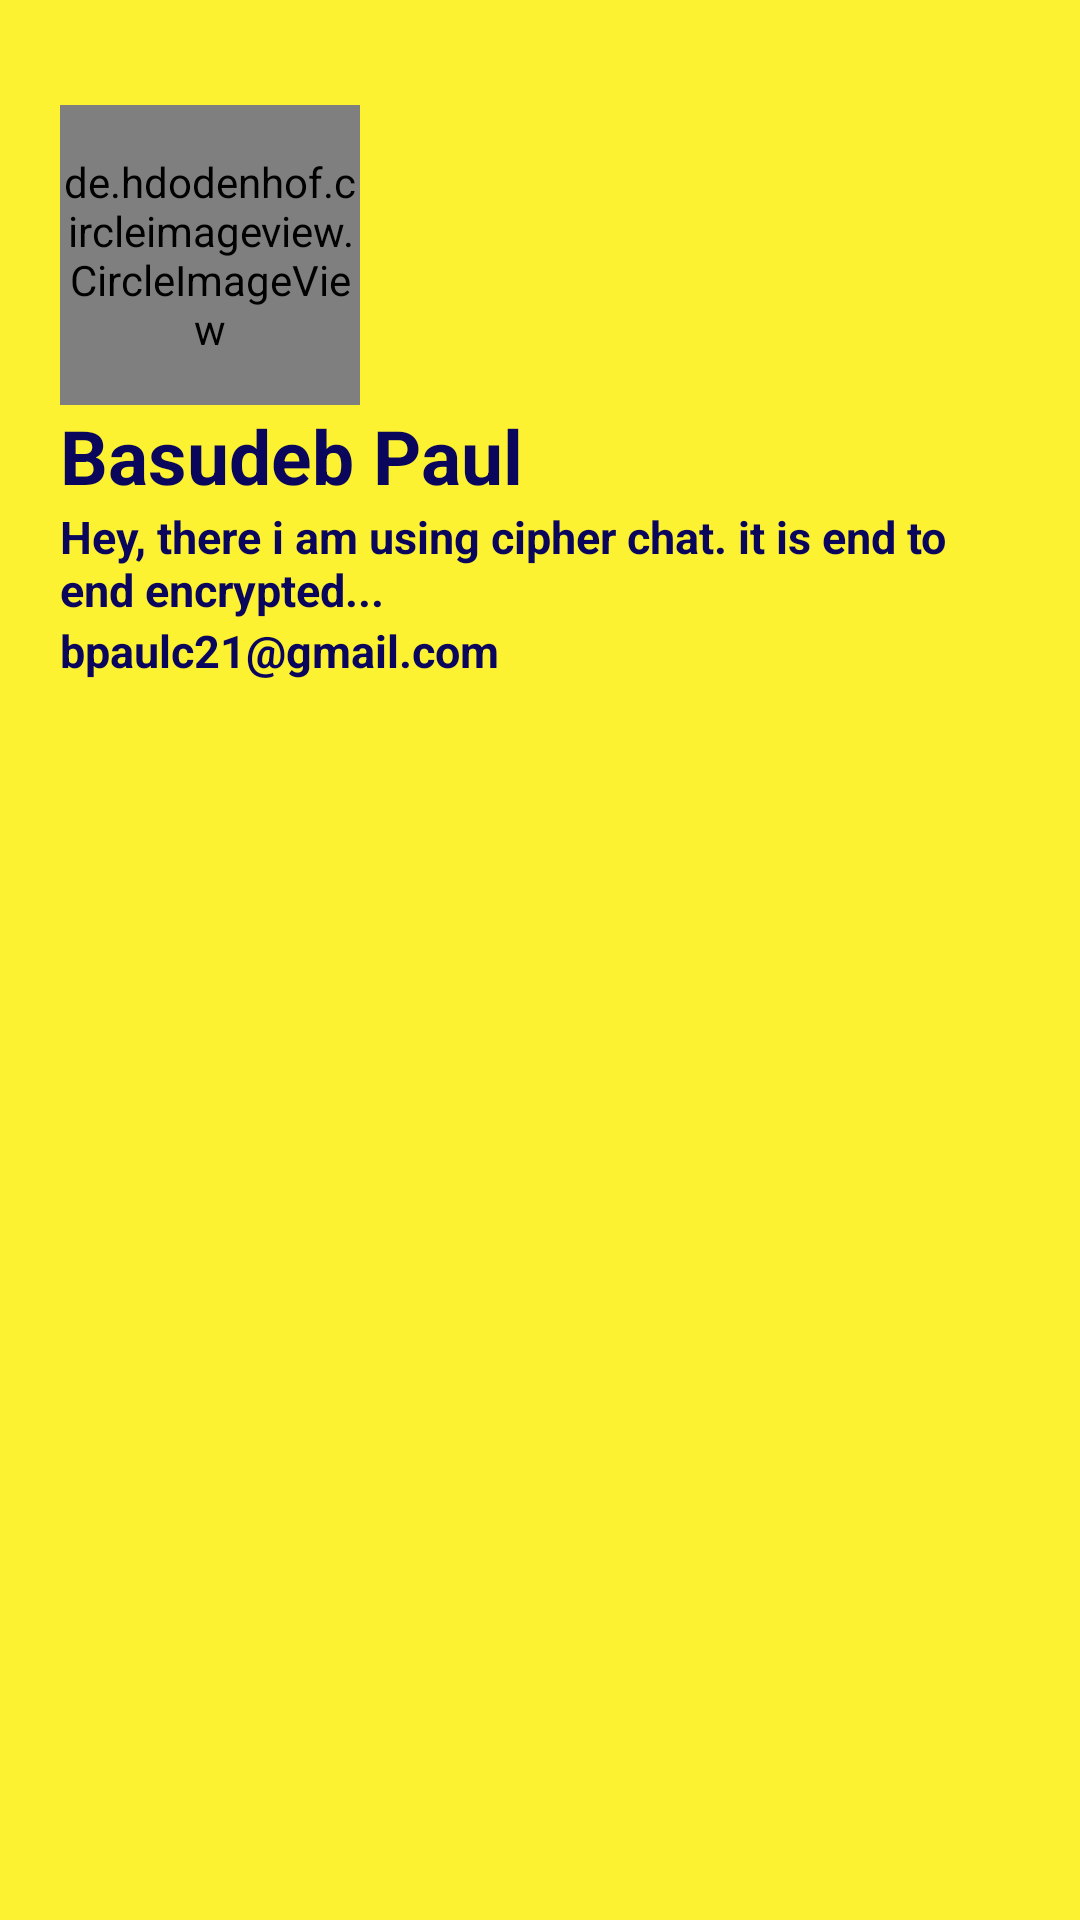

This screen was rendered from an Android layout file. Write that file and the resources it references.
<!-- AndroidManifest.xml: application theme Theme.Cipherchat -->
<!-- res/layout/header.xml -->
<?xml version="1.0" encoding="utf-8"?>
<LinearLayout xmlns:android="http://schemas.android.com/apk/res/android"
    android:layout_width="match_parent"
    android:layout_height="wrap_content"
    xmlns:app="http://schemas.android.com/apk/res-auto"
    android:padding="20dp"
    android:orientation="vertical"
    android:background="@color/primary">
    <de.hdodenhof.circleimageview.CircleImageView
        android:id="@+id/head_profile_pic"
        android:layout_marginTop="15dp"
        android:layout_width="100dp"
        android:layout_height="100dp"
        android:src="@drawable/avatar"
        app:civ_border_width="2dp"
        app:civ_border_color="@color/black"

        />
    <TextView
        android:id="@+id/user_name"
        android:layout_width="wrap_content"
        android:layout_height="wrap_content"
        android:textColor="@color/primary_text"
        android:text="Basudeb Paul"
        android:textSize="25sp"
        android:textStyle="bold"
        />
    <TextView
        android:id="@+id/user_nick_name"
        android:layout_width="wrap_content"
        android:layout_height="wrap_content"
        android:textColor="@color/primary_text"
        android:text="Hey, there i am using cipher chat. it is end to end encrypted..."
        android:textSize="15sp"
        android:textStyle="bold"
        />

    <TextView
        android:id="@+id/user_mail"
        android:layout_width="wrap_content"
        android:layout_height="wrap_content"
        android:textColor="@color/primary_text"
        android:text="bpaulc21@gmail.com"
        android:textSize="15sp"
        android:textStyle="bold"

        />


</LinearLayout>
<!-- resources referenced by this layout -->
<resources>
  <color name="black">#FF000000</color>
  <color name="primary">#FDF232</color>
  <color name="primary_text">#0A065C</color>
  <style name="Theme.Cipherchat" parent="Base.Theme.Cipherchat" />
  <style name="Base.Theme.Cipherchat" parent="Theme.Material3.DayNight.NoActionBar">
          
          
          <item name="android:statusBarColor">@color/primary</item>
      </style>
</resources>
